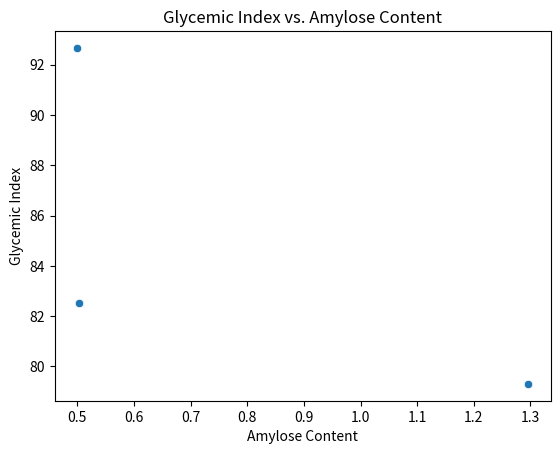

This chart was generated by the following Python code:
import pandas as pd
import seaborn as sns
import matplotlib.pyplot as plt

data = {'Cultivar': ['Bananthi akki', 'Kaveri', 'Basmathi', 'Neuli'],
        'Glycemic Index': [82.53, 79.30, 78.45, 92.67],
        'Amylose Content': [0.503, 1.296, None, 0.50]}
df = pd.DataFrame(data)
sns.scatterplot(data=df, x='Amylose Content', y='Glycemic Index')
plt.title('Glycemic Index vs. Amylose Content')
plt.show()

# Further analysis can be conducted to determine correlation coefficients.